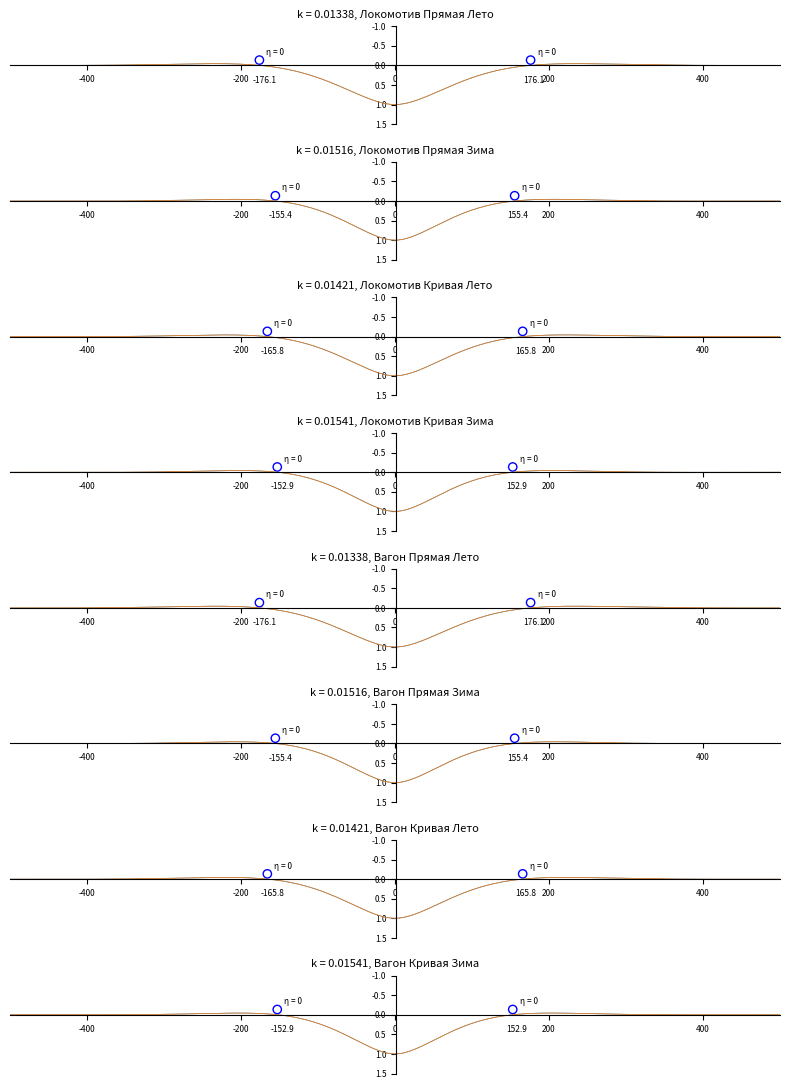

Source code (Python):
import numpy as np
import matplotlib.pyplot as plt

g = ["Локомотив Прямая Лето", "Локомотив Прямая Зима", "Локомотив Кривая Лето", "Локомотив Кривая Зима", "Вагон Прямая Лето", "Вагон Прямая Зима", "Вагон Кривая Лето", "Вагон Кривая Зима"]
k = [0.01338, 0.015163, 0.01421, 0.0154096, 0.01338, 0.015163, 0.01421, 0.0154096]

fig, axes = plt.subplots(len(k), 1, figsize=(8, 11), dpi=300)

for i in range(len(k)):
    x = np.linspace(-500, 500, 1000)
    y = np.exp((-k[i] * np.abs(x))) * (np.cos(k[i] * x) + np.sin(k[i] * np.abs(x)))

    axes[i].plot(x, y, linewidth=0.5)
    axes[i].plot(x, y, linewidth=0.5)
    axes[i].set_title('k = {:.5f}, {}'.format(k[i], g[i]), fontsize=8)
    axes[i].set_xlim(-500, 500)
    axes[i].set_ylim(-1, 1.5)
    axes[i].tick_params(labelsize=6)
    axes[i].invert_yaxis()
    axes[i].spines['left'].set_position(('data', 1.5))
    axes[i].spines['bottom'].set_position(('data', 0))
    axes[i].spines['top'].set_visible(False) # Удаление верхней границы спайнов
    axes[i].spines['right'].set_visible(False) # Удаление правой границы спайнов

    # Отметка точек на графике
    highlight_x = [3 * np.pi / (4 * k[i]), -3 * np.pi / (4 * k[i])]
    highlight_y = [np.exp((-k[i] * np.abs(3 * np.pi / (4 * k[i])))) * (
                np.cos(k[i] * 3 * np.pi / (4 * k[i])) - np.sin(k[i] * np.abs(3 * np.pi / (4 * k[i])))),
                   np.exp((-k[i] * np.abs(-3 * np.pi / (4 * k[i])))) * (
                               np.cos(k[i] * -3 * np.pi / (4 * k[i])) - np.sin(k[i] * np.abs(-3 * np.pi / (4 * k[i]))))]

    axes[i].scatter(highlight_x, highlight_y, color='none', edgecolors='blue', marker='o')

# Добавление подписей к точкам
    for (x, y) in zip(highlight_x, highlight_y):
        axes[i].annotate('{:.1f}'.format(x), xy=(x, y), xytext=(-5, -11), textcoords='offset points', fontsize=6, ha='left', va='top')
        axes[i].annotate(f"\u03B7 = 0".format(x), xy=(x, y), xytext=(5, 9), textcoords='offset points', fontsize=6,
                         ha='left', va='top')
plt.tight_layout()
plt.savefig('ПРОГИБЫ.pdf', format='pdf', bbox_inches='tight', pad_inches=0)
